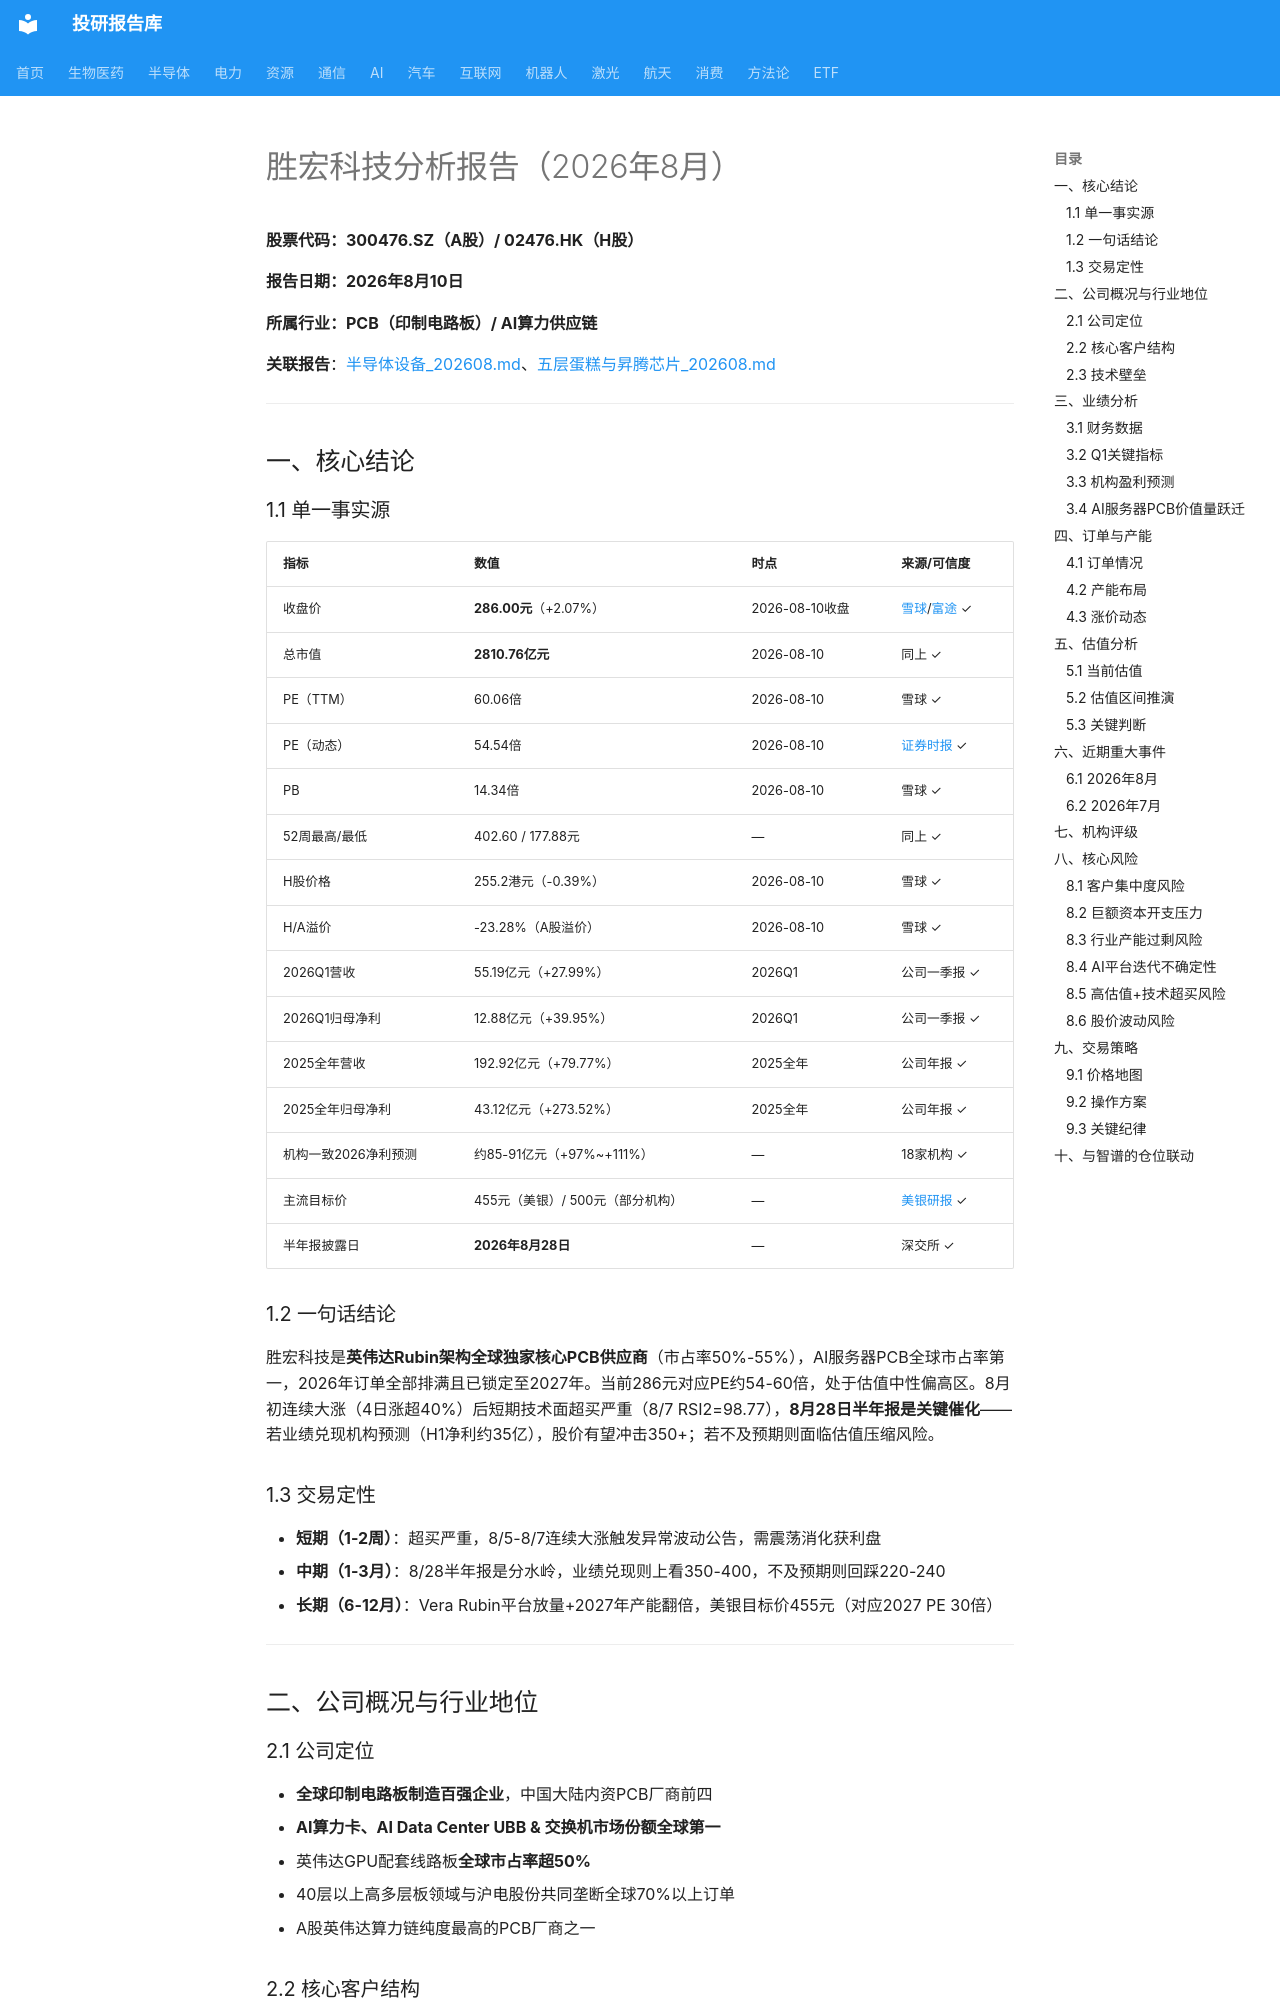

repository: zyxdtk/research · page: sectors/semiconductor/胜宏科技_202608/index.html · generator: mkdocs

# 胜宏科技分析报告（2026年8月）

**股票代码：300476.SZ（A股）/ 02476.HK（H股）**

**报告日期：2026年8月10日**

**所属行业：PCB（印制电路板）/ AI算力供应链**

**关联报告**：[半导体设备_202608.md]([行]半导体设备_202608.md)、[五层蛋糕与昇腾芯片_202608.md]([题]五层蛋糕与昇腾芯片_202608.md)

---

## 一、核心结论

### 1.1 单一事实源

| 指标 | 数值 | 时点 | 来源/可信度 |
|------|------|------|------------|
| 收盘价 | **286.00元**（+2.07%） | 2026-08-10收盘 | [雪球](https://xueqiu.com/S/SZ300476)/[富途](https://futunn.com/stock/300476-SZ) ✓ |
| 总市值 | **2810.76亿元** | 2026-08-10 | 同上 ✓ |
| PE（TTM） | 60.06倍 | 2026-08-10 | 雪球 ✓ |
| PE（动态） | 54.54倍 | 2026-08-10 | [证券时报](https://stcn.com) ✓ |
| PB | 14.34倍 | 2026-08-10 | 雪球 ✓ |
| 52周最高/最低 | 402.60 / 177.88元 | — | 同上 ✓ |
| H股价格 | 255.2港元（-0.39%） | 2026-08-10 | 雪球 ✓ |
| H/A溢价 | -23.28%（A股溢价） | 2026-08-10 | 雪球 ✓ |
| 2026Q1营收 | 55.19亿元（+27.99%） | 2026Q1 | 公司一季报 ✓ |
| 2026Q1归母净利 | 12.88亿元（+39.95%） | 2026Q1 | 公司一季报 ✓ |
| 2025全年营收 | 192.92亿元（+79.77%） | 2025全年 | 公司年报 ✓ |
| 2025全年归母净利 | 43.12亿元（+273.52%） | 2025全年 | 公司年报 ✓ |
| 机构一致2026净利预测 | 约85-91亿元（+97%~+111%） | — | 18家机构 ✓ |
| 主流目标价 | 455元（美银）/ 500元（部分机构） | — | [美银研报](https://www.bofa.com) ✓ |
| 半年报披露日 | **2026年8月28日** | — | 深交所 ✓ |

### 1.2 一句话结论

胜宏科技是**英伟达Rubin架构全球独家核心PCB供应商**（市占率50%-55%），AI服务器PCB全球市占率第一，2026年订单全部排满且已锁定至2027年。当前286元对应PE约54-60倍，处于估值中性偏高区。8月初连续大涨（4日涨超40%）后短期技术面超买严重（8/7 RSI2=98.77），**8月28日半年报是关键催化**——若业绩兑现机构预测（H1净利约35亿），股价有望冲击350+；若不及预期则面临估值压缩风险。

### 1.3 交易定性

- **短期（1-2周）**：超买严重，8/5-8/7连续大涨触发异常波动公告，需震荡消化获利盘
- **中期（1-3月）**：8/28半年报是分水岭，业绩兑现则上看350-400，不及预期则回踩220-240
- **长期（6-12月）**：Vera Rubin平台放量+2027年产能翻倍，美银目标价455元（对应2027 PE 30倍）

---

## 二、公司概况与行业地位
